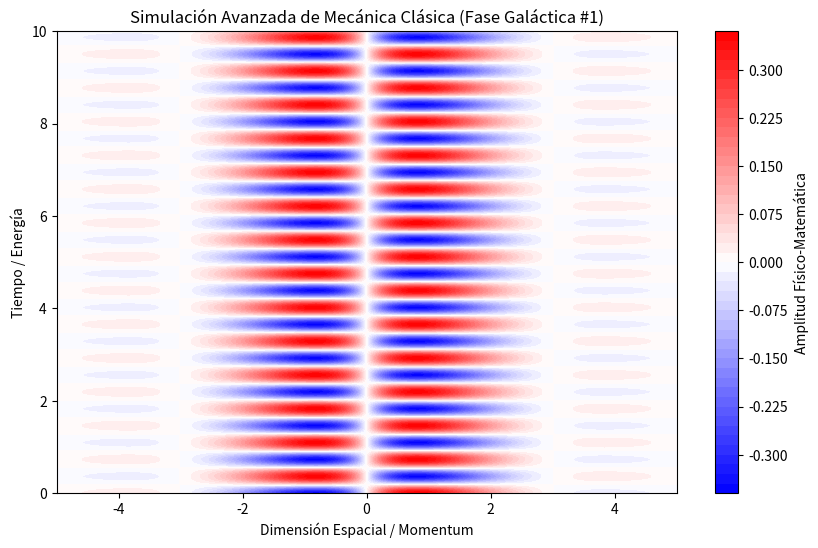

Python code for this plot:
%matplotlib inline
# Simulación Galáctica: Mecánica Clásica - Variante 1
import numpy as np
import matplotlib.pyplot as plt

# Parámetros Físicos Aleatorios
param_1 = 1.039
param_2 = 8.594
param_3 = 0.915

t = np.linspace(0, 10, 500)
x = np.linspace(-5, 5, 500)
X, T = np.meshgrid(x, t)

# Ecuación Base (Avanzada)
Z = np.sin(X * param_1) * np.cos(T * param_2) * np.exp(-np.abs(X) * param_3)

plt.figure(figsize=(10, 6))
plt.contourf(X, T, Z, 50, cmap='bwr')
plt.colorbar(label='Amplitud Físico-Matemática')
plt.title(r'Simulación Avanzada de Mecánica Clásica (Fase Galáctica #1)')
plt.xlabel('Dimensión Espacial / Momentum')
plt.ylabel('Tiempo / Energía')
plt.show()
